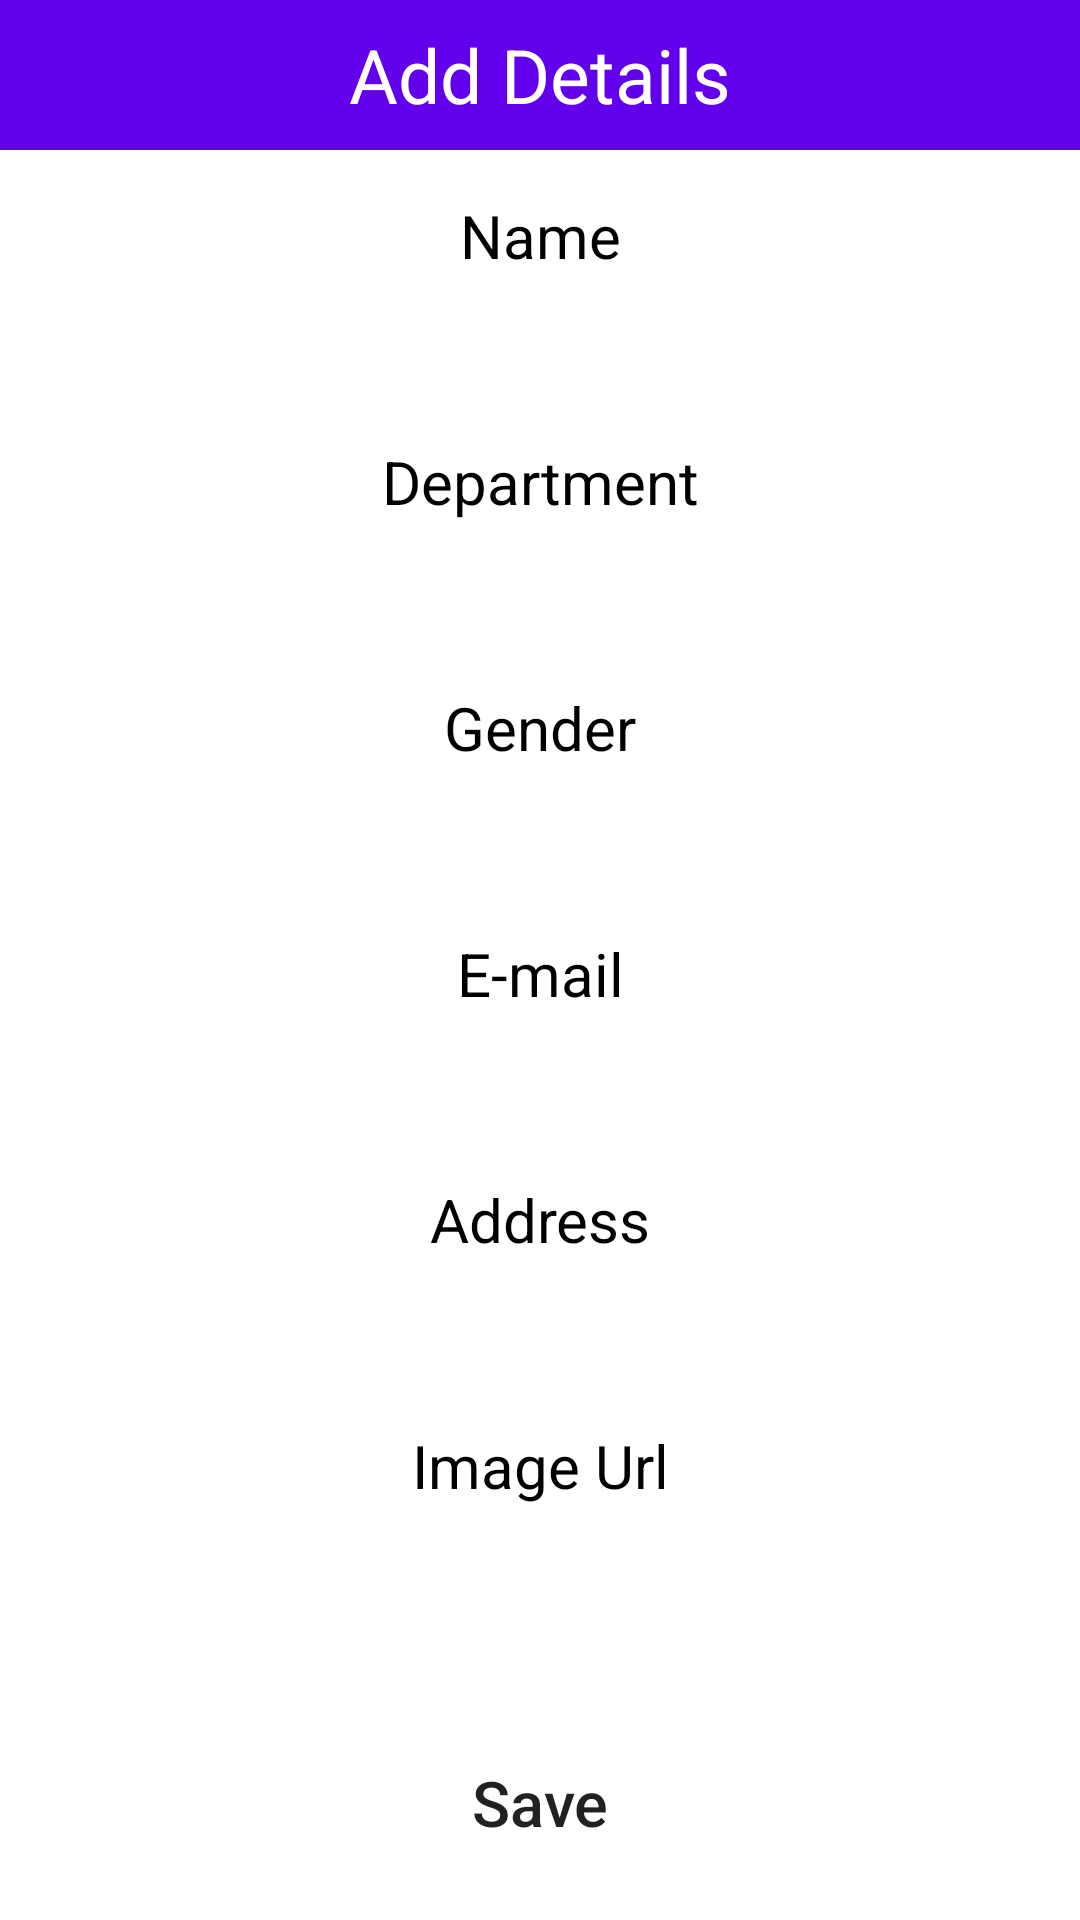

Android layout source for this screen:
<!-- AndroidManifest.xml: application theme Theme.EmployeeDetails -->
<!-- res/layout/activity_add.xml -->
<?xml version="1.0" encoding="utf-8"?>
<LinearLayout
    xmlns:android="http://schemas.android.com/apk/res/android"
    android:layout_width="match_parent"
    android:layout_height="match_parent"
    android:orientation="vertical"
    >

    <TextView
        android:layout_width="match_parent"
        android:layout_height="50dp"
        android:text="Add Details"
        android:background="@color/purple_500"
        android:textSize="25dp"
        android:gravity="center"
        android:textColor="#FFF"/>

    <TextView
        android:layout_width="match_parent"
        android:layout_height="wrap_content"
        android:textColor="#000"
        android:gravity="center"
        android:textSize="20sp"
        android:layout_marginTop="15dp"
        android:layout_marginBottom="5dp"
        android:text="Name"/>

    <EditText
        android:layout_width="match_parent"
        android:textColor="#000"
        android:layout_height="45dp"
        android:layout_marginLeft="10dp"
        android:layout_marginRight="10dp"
        android:background="@drawable/rounded"
        android:gravity="center"
        android:id="@+id/txtName"/>

    <TextView
        android:layout_width="match_parent"
        android:layout_height="wrap_content"
        android:textColor="#000"
        android:gravity="center"
        android:textSize="20sp"
        android:layout_marginTop="5dp"
        android:layout_marginBottom="5dp"
        android:text="Department"/>

    <EditText
        android:layout_width="match_parent"
        android:textColor="#000"
        android:layout_height="45dp"
        android:layout_marginLeft="10dp"
        android:layout_marginRight="10dp"
        android:background="@drawable/rounded"
        android:gravity="center"
        android:id="@+id/txtDepartment"/>

    <TextView
        android:layout_width="match_parent"
        android:layout_height="wrap_content"
        android:textColor="#000"
        android:gravity="center"
        android:textSize="20sp"
        android:layout_marginTop="5dp"
        android:layout_marginBottom="5dp"
        android:text="Gender"/>

    <EditText
        android:layout_width="match_parent"
        android:textColor="#000"
        android:layout_height="45dp"
        android:layout_marginLeft="10dp"
        android:layout_marginRight="10dp"
        android:background="@drawable/rounded"
        android:gravity="center"
        android:id="@+id/txtGender"/>

    <TextView
        android:layout_width="match_parent"
        android:layout_height="wrap_content"
        android:textColor="#000"
        android:gravity="center"
        android:textSize="20sp"
        android:layout_marginTop="5dp"
        android:layout_marginBottom="5dp"
        android:text="E-mail"/>

    <EditText
        android:layout_width="match_parent"
        android:textColor="#000"
        android:layout_height="45dp"
        android:layout_marginLeft="10dp"
        android:layout_marginRight="10dp"
        android:background="@drawable/rounded"
        android:gravity="center"
        android:id="@+id/txtmail"/>

    <TextView
        android:layout_width="match_parent"
        android:layout_height="wrap_content"
        android:textColor="#000"
        android:gravity="center"
        android:textSize="20sp"
        android:layout_marginTop="5dp"
        android:layout_marginBottom="5dp"
        android:text="Address"/>

    <EditText
        android:layout_width="match_parent"
        android:textColor="#000"
        android:layout_height="45dp"
        android:layout_marginLeft="10dp"
        android:layout_marginRight="10dp"
        android:background="@drawable/rounded"

        android:gravity="center"
        android:id="@+id/txtAddress"/>

    <TextView
        android:layout_width="match_parent"
        android:layout_height="wrap_content"
        android:textColor="#000"
        android:gravity="center"
        android:textSize="20sp"
        android:layout_marginTop="5dp"
        android:layout_marginBottom="5dp"
        android:text="Image Url"/>

    <EditText
        android:layout_width="match_parent"
        android:textColor="#000"
        android:layout_height="45dp"
        android:layout_marginLeft="10dp"
        android:layout_marginRight="10dp"
        android:background="@drawable/rounded"
        android:gravity="center"
        android:id="@+id/txtImageUrl"/>


    <Button
        android:layout_width="match_parent"
        android:layout_height="wrap_content"
        android:layout_marginLeft="25dp"
        android:layout_marginRight="25dp"
        android:layout_marginTop="25dp"
        android:text="Save"
        android:textSize="21dp"
        android:textAllCaps="false"
        android:background="@drawable/rounded"
        android:gravity="center"
        android:id="@+id/btnAdd"/>

    <Button
        android:layout_width="200dp"
        android:layout_height="wrap_content"
        android:layout_marginLeft="25dp"
        android:layout_marginRight="25dp"
        android:layout_marginTop="25dp"
        android:text="Back"
        android:textSize="21dp"
        android:textAllCaps="false"
        android:backgroundTint="#EF6F85"
        android:layout_gravity="center"
        android:gravity="center"
        android:id="@+id/btnBack"/>
    </LinearLayout>
<!-- resources referenced by this layout -->
<resources>
  <color name="purple_500">#FF6200EE</color>
  <style name="Theme.EmployeeDetails" parent="Theme.MaterialComponents.DayNight.DarkActionBar">
          
          <item name="colorPrimary">@color/purple_500</item>
          <item name="colorPrimaryVariant">@color/purple_700</item>
          <item name="colorOnPrimary">@color/white</item>
          
          <item name="colorSecondary">@color/teal_200</item>
          <item name="colorSecondaryVariant">@color/teal_700</item>
          <item name="colorOnSecondary">@color/black</item>
          
          <item name="android:statusBarColor">?attr/colorPrimaryVariant</item>
          
      </style>
  <color name="purple_700">#6F0581</color>
  <color name="white">#FFFFFFFF</color>
  <color name="teal_200">#FF03DAC5</color>
  <color name="teal_700">#FF018786</color>
  <color name="black">#0C0C0C</color>
</resources>
